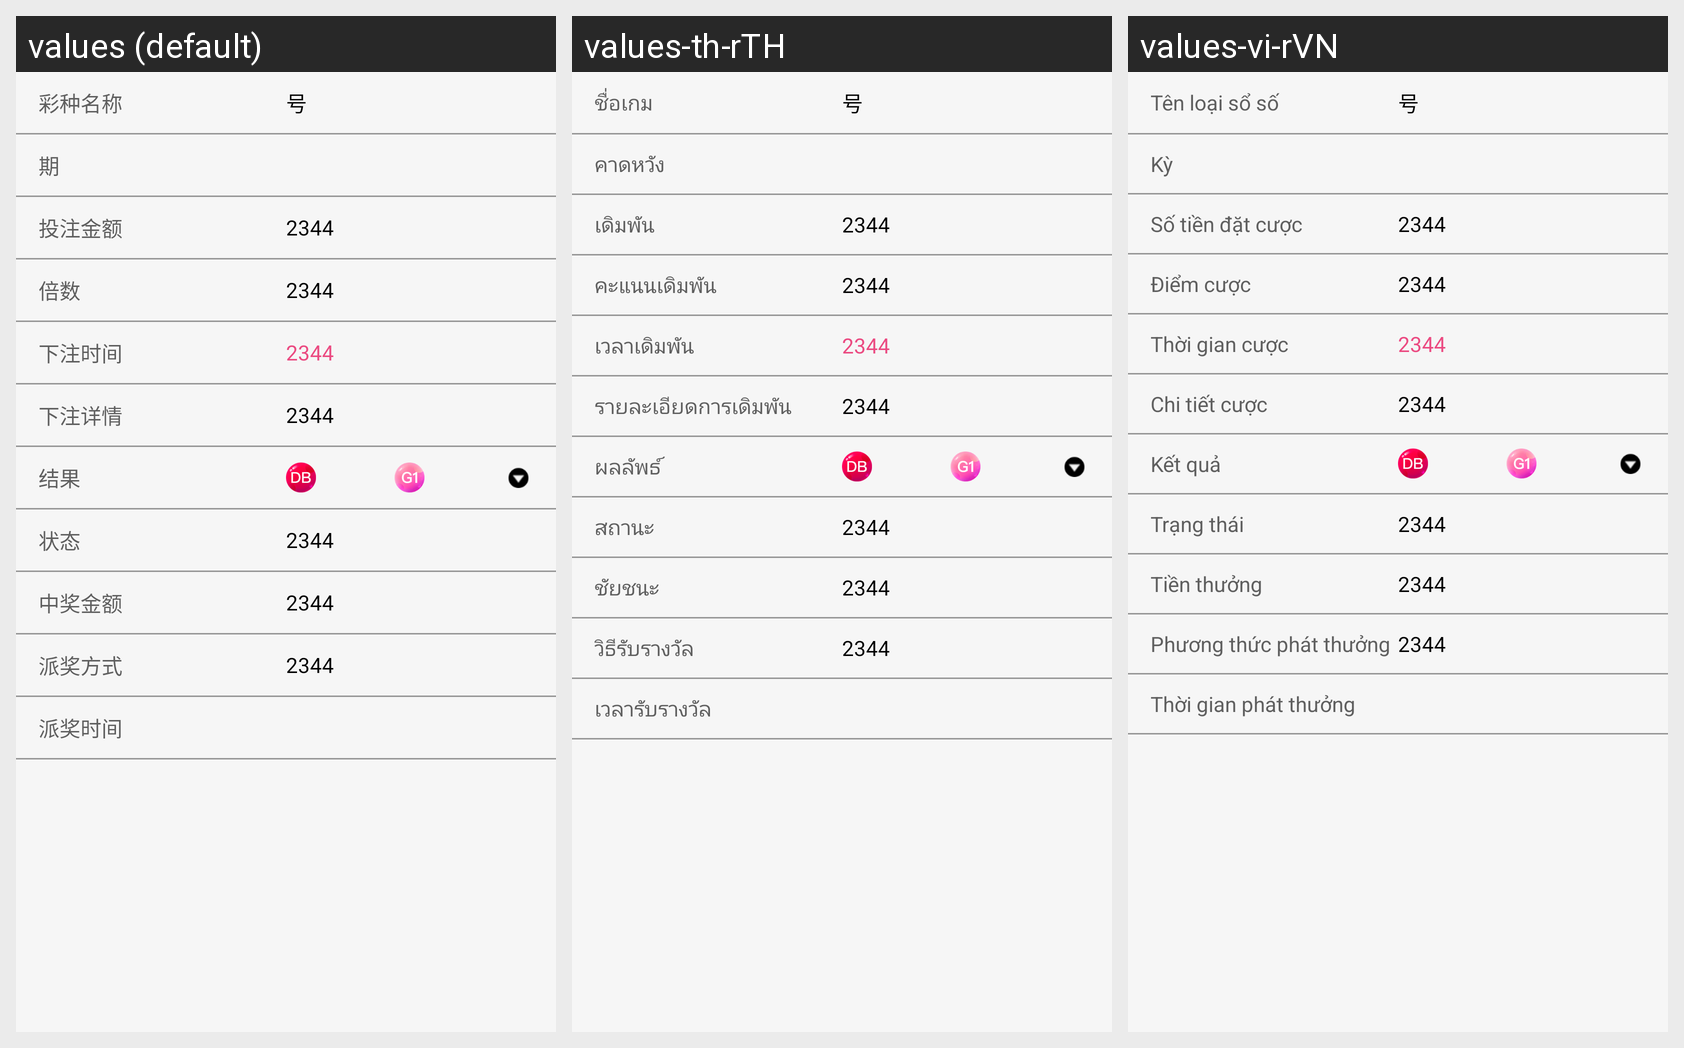

For this localized Android screen grid, give each drawn string resource with its value in every locale shown.
Android screen res/layout/hncpcai_detail_activity.xml rendered under 3 locales, left to right: values (default), values-th-rTH, values-vi-rVN. Device: Nexus 5 (rendered at 1080×1920; each locale shown at half size, 540×960, under a caption strip naming it); theme AppTheme.
Strings drawn on this screen, with the default value and each locale's value (text and hints the layout hard-codes, and strings that could not be matched under every locale, appear in the picture but are not listed):

lottery_type_name
  values: 彩种名称
  values-th-rTH: ชื่อเกม
  values-vi-rVN: Tên loại sổ số

number
  values: 号
  values-th-rTH: 号
  values-vi-rVN: 号

phase_number
  values: 期
  values-th-rTH: คาดหวัง
  values-vi-rVN: Kỳ

amount_bet
  values: 投注金额
  values-th-rTH: เดิมพัน
  values-vi-rVN: Số tiền đặt cược

number_placeholder
  values: 2344
  values-th-rTH: 2344  [not translated; the default value is used]
  values-vi-rVN: 2344  [not translated; the default value is used]

hntzds
  values: 倍数
  values-th-rTH: คะแนนเดิมพัน
  values-vi-rVN: Điểm cược

lottery_bet_time
  values: 下注时间
  values-th-rTH: เวลาเดิมพัน
  values-vi-rVN: Thời gian cược

lottery_bet_details
  values: 下注详情
  values-th-rTH: รายละเอียดการเดิมพัน
  values-vi-rVN: Chi tiết cược

lottery_bet_result
  values: 结果
  values-th-rTH: ผลลัพธ์
  values-vi-rVN: Kết quả

lottery_bet_status
  values: 状态
  values-th-rTH: สถานะ
  values-vi-rVN: Trạng thái

lottery_bet_bonus
  values: 中奖金额
  values-th-rTH: ชัยชนะ
  values-vi-rVN: Tiền thưởng

lottery_bet_method
  values: 派奖方式
  values-th-rTH: วิธีรับรางวัล
  values-vi-rVN: Phương thức phát thưởng

lottery_bet_reward_time
  values: 派奖时间
  values-th-rTH: เวลารับรางวัล
  values-vi-rVN: Thời gian phát thưởng
